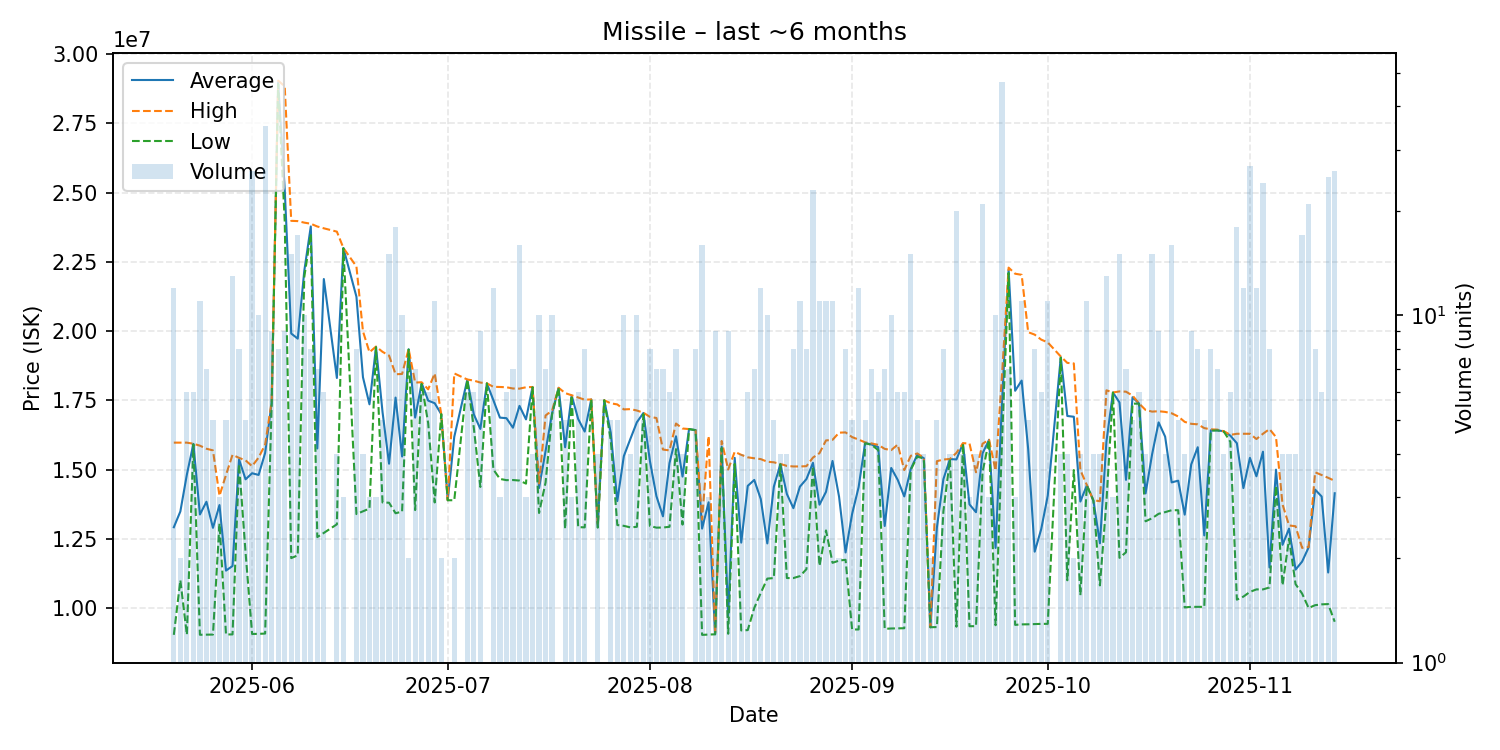

The table this chart was drawn from, first rows:
date, average, highest, lowest, order_count, volume
2025-05-20, 12915417, 15970000, 9029000, 7, 12
2025-05-21, 13485000, 15970000, 11000000, 2, 2
2025-05-22, 14817167, 15970000, 9033000, 6, 6
2025-05-23, 15925000, 15930000, 15910000, 5, 6
2025-05-24, 13376182, 15860000, 9032000, 9, 11
2025-05-25, 13835286, 15750000, 9033500, 6, 7
2025-05-26, 12893600, 15690000, 9039000, 5, 5
2025-05-27, 13716667, 14050000, 13050000, 3, 3
2025-05-28, 11348800, 14805000, 9044000, 5, 5
2025-05-29, 11515615, 15530000, 9044000, 10, 13
2025-05-30, 15363750, 15420000, 15200000, 7, 8
2025-05-31, 14646000, 15330000, 12000000, 4, 5
2025-06-01, 14865038, 15120000, 9061000, 16, 26
2025-06-02, 14803500, 15430000, 9065000, 7, 10
2025-06-03, 15598857, 15900000, 9075000, 16, 35
2025-06-04, 17401111, 17450000, 17340000, 6, 9
2025-06-05, 28971250, 29040000, 28920000, 6, 8
2025-06-06, 25136667, 28840000, 23970000, 7, 9
2025-06-07, 19910667, 23980000, 11800000, 12, 15
2025-06-08, 19725294, 23970000, 11900000, 14, 17
2025-06-09, 22169000, 23915000, 21950000, 8, 10
2025-06-10, 23776250, 23875000, 23500000, 8, 8
2025-06-11, 15758571, 23775000, 12560000, 7, 7
2025-06-12, 21878333, 23710000, 12710000, 5, 6
2025-06-14, 18305000, 23590000, 13020000, 3, 4
2025-06-15, 22996667, 23000000, 22990000, 3, 3
2025-06-17, 21240000, 22330000, 13390000, 7, 8
2025-06-18, 18332500, 19990000, 13490000, 4, 4
2025-06-19, 17353333, 19235000, 13590000, 3, 3
2025-06-20, 19426667, 19440000, 19420000, 3, 3
2025-06-21, 17076000, 19250000, 13810000, 4, 5
2025-06-22, 15209333, 19115000, 13800000, 12, 15
2025-06-23, 17597222, 18440000, 13420000, 11, 18
2025-06-24, 15469000, 18450000, 13480000, 7, 10
2025-06-25, 19340000, 19350000, 19330000, 2, 2
2025-06-26, 16874286, 18140000, 13535000, 7, 7
2025-06-27, 18115000, 18150000, 18090000, 5, 6
2025-06-28, 17488333, 17895000, 16675000, 6, 6
2025-06-29, 17393636, 18470000, 13810000, 8, 11
2025-06-30, 17000000, 17000000, 17000000, 1, 2
2025-07-01, 13890000, 13890000, 13890000, 1, 1
2025-07-02, 16180000, 18470000, 13890000, 2, 2
2025-07-04, 18241667, 18250000, 18240000, 5, 6
2025-07-05, 16988333, 18210000, 16500000, 5, 6
2025-07-06, 16465556, 18140000, 14370000, 8, 9
2025-07-07, 18110000, 18110000, 18110000, 1, 1
2025-07-08, 17500833, 17985000, 15000000, 10, 12
2025-07-09, 16873333, 17980000, 14660000, 3, 3
2025-07-10, 16853333, 17970000, 14615000, 5, 6
2025-07-11, 16508571, 17925000, 14620000, 7, 7
2025-07-12, 17297500, 17920000, 14600000, 13, 16
2025-07-13, 16810000, 17970000, 14490000, 2, 3
2025-07-14, 17977500, 17980000, 17970000, 3, 4
2025-07-15, 14331000, 14495000, 13430000, 9, 10
2025-07-16, 15667143, 16950000, 14530000, 6, 7
2025-07-17, 17033000, 17130000, 16990000, 7, 10
2025-07-18, 17950000, 17950000, 17950000, 1, 1
2025-07-19, 15802000, 17760000, 12855000, 5, 5
2025-07-20, 17673333, 17680000, 17670000, 3, 3
2025-07-21, 16823333, 17600000, 12920000, 4, 6
... 115 more rows
